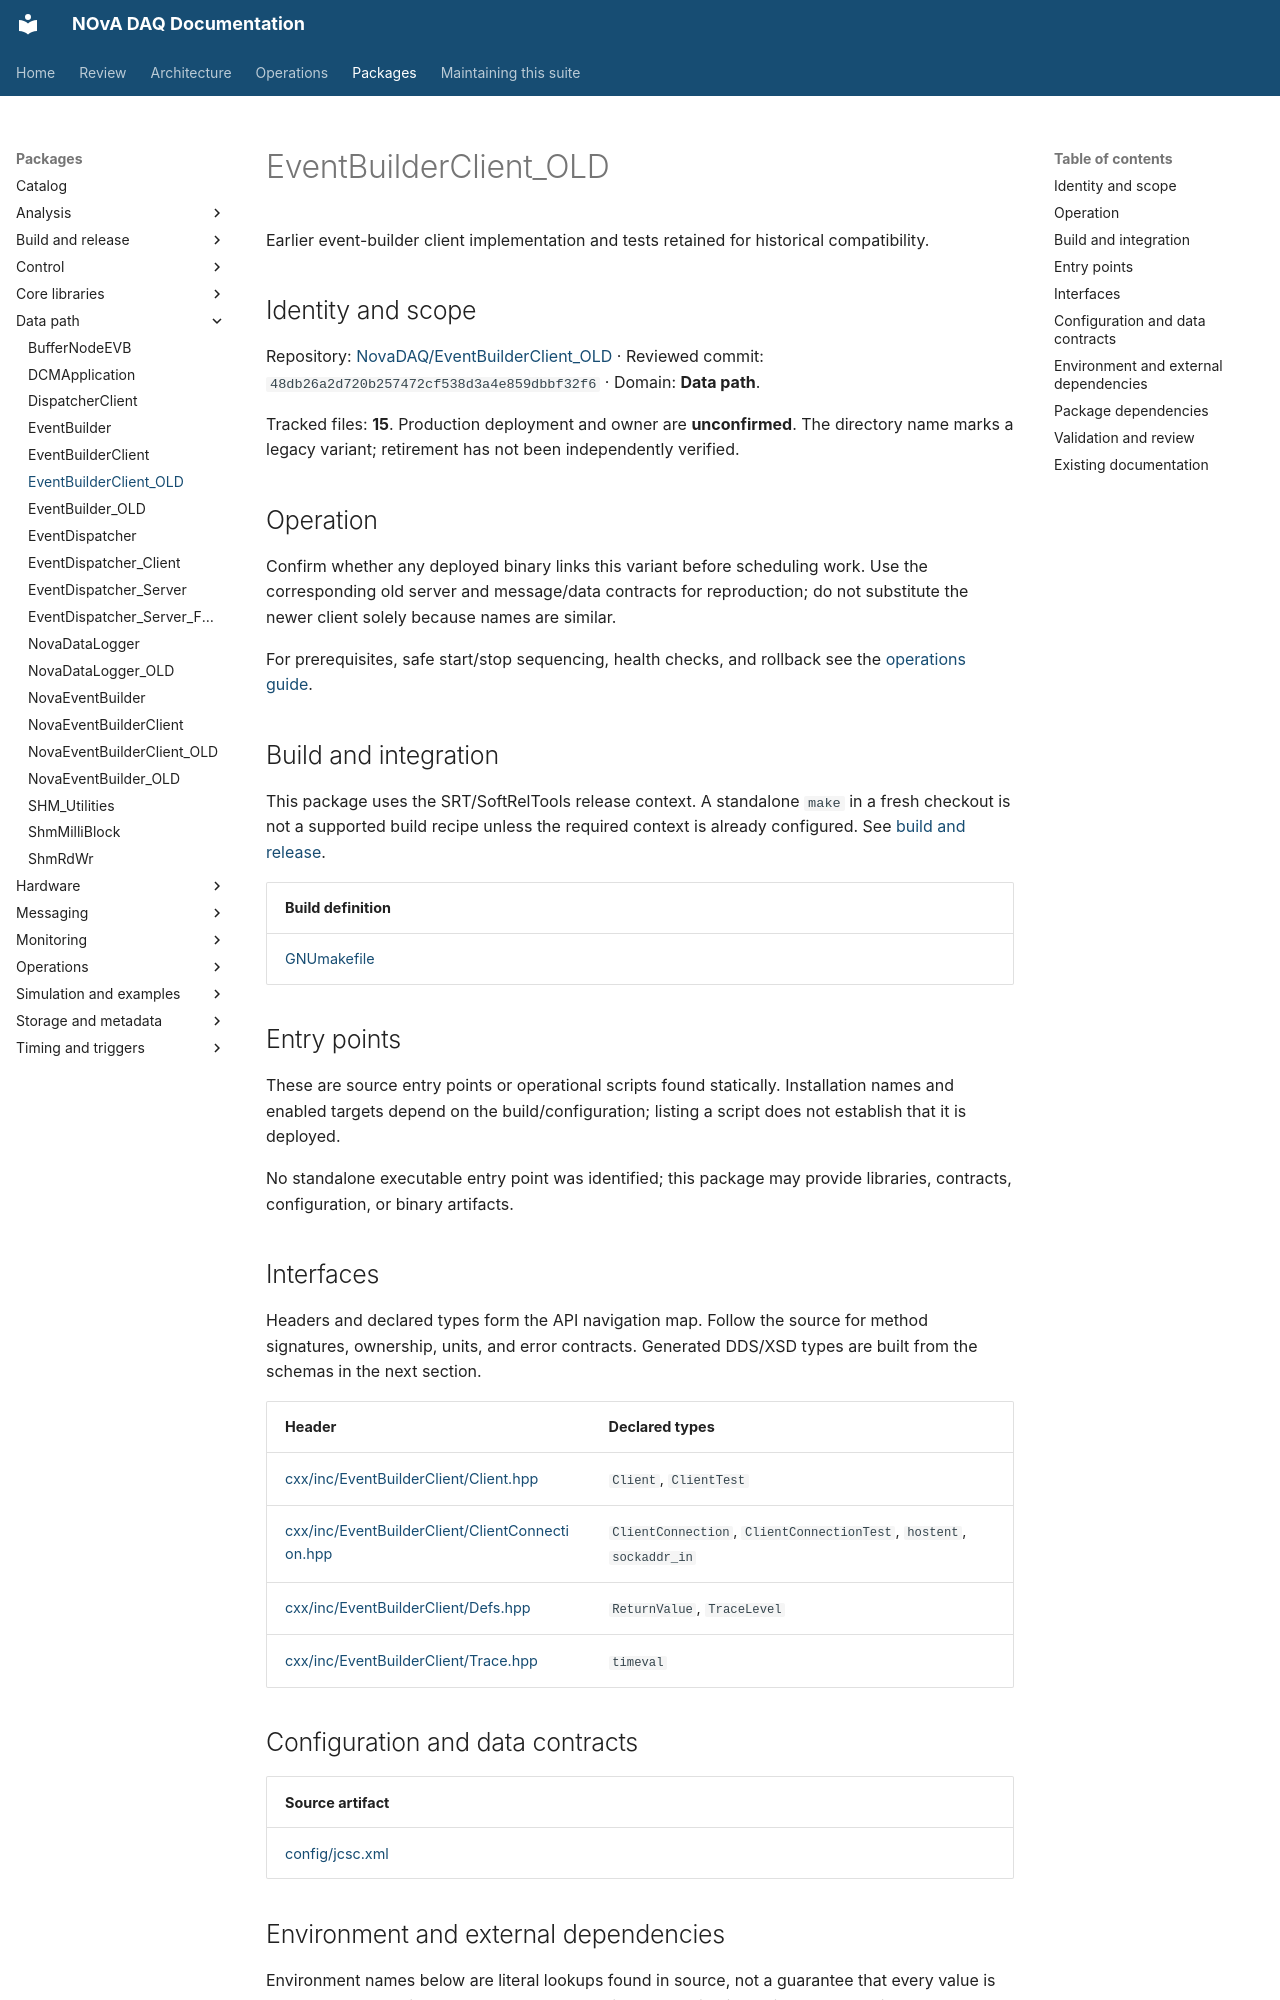

repository: NovaDAQ/novadaq-documentation · page: packages/EventBuilderClient_OLD.html · generator: mkdocs

# EventBuilderClient_OLD

Earlier event-builder client implementation and tests retained for historical compatibility.

## Identity and scope

Repository: [NovaDAQ/EventBuilderClient_OLD](https://github.com/NovaDAQ/EventBuilderClient_OLD) · Reviewed commit: `48db26a2d720b257472cf538d3a4e859dbbf32f6` · Domain: **Data path**.

Tracked files: **15**. Production deployment and owner are **unconfirmed**. The directory name marks a legacy variant; retirement has not been independently verified.

## Operation

Confirm whether any deployed binary links this variant before scheduling work. Use the corresponding old server and message/data contracts for reproduction; do not substitute the newer client solely because names are similar.

For prerequisites, safe start/stop sequencing, health checks, and rollback see the [operations guide](../operations/index.md).

## Build and integration

This package uses the SRT/SoftRelTools release context. A standalone `make` in a fresh checkout is not a supported build recipe unless the required context is already configured. See [build and release](../operations/build.md).

| Build definition |
| --- |
| [GNUmakefile](https://github.com/NovaDAQ/EventBuilderClient_OLD/blob/48db26a2d720b257472cf538d3a4e859dbbf32f6/GNUmakefile) |


## Entry points

These are source entry points or operational scripts found statically. Installation names and enabled targets depend on the build/configuration; listing a script does not establish that it is deployed.

No standalone executable entry point was identified; this package may provide libraries, contracts, configuration, or binary artifacts.

## Interfaces

Headers and declared types form the API navigation map. Follow the source for method signatures, ownership, units, and error contracts. Generated DDS/XSD types are built from the schemas in the next section.

| Header | Declared types |
| --- | --- |
| [cxx/inc/EventBuilderClient/Client.hpp](https://github.com/NovaDAQ/EventBuilderClient_OLD/blob/48db26a2d720b257472cf538d3a4e859dbbf32f6/cxx/inc/EventBuilderClient/Client.hpp) | `Client`, `ClientTest` |
| [cxx/inc/EventBuilderClient/ClientConnection.hpp](https://github.com/NovaDAQ/EventBuilderClient_OLD/blob/48db26a2d720b257472cf538d3a4e859dbbf32f6/cxx/inc/EventBuilderClient/ClientConnection.hpp) | `ClientConnection`, `ClientConnectionTest`, `hostent`, `sockaddr_in` |
| [cxx/inc/EventBuilderClient/Defs.hpp](https://github.com/NovaDAQ/EventBuilderClient_OLD/blob/48db26a2d720b257472cf538d3a4e859dbbf32f6/cxx/inc/EventBuilderClient/Defs.hpp) | `ReturnValue`, `TraceLevel` |
| [cxx/inc/EventBuilderClient/Trace.hpp](https://github.com/NovaDAQ/EventBuilderClient_OLD/blob/48db26a2d720b257472cf538d3a4e859dbbf32f6/cxx/inc/EventBuilderClient/Trace.hpp) | `timeval` |


## Configuration and data contracts

| Source artifact |
| --- |
| [config/jcsc.xml](https://github.com/NovaDAQ/EventBuilderClient_OLD/blob/48db26a2d720b257472cf538d3a4e859dbbf32f6/config/jcsc.xml) |
